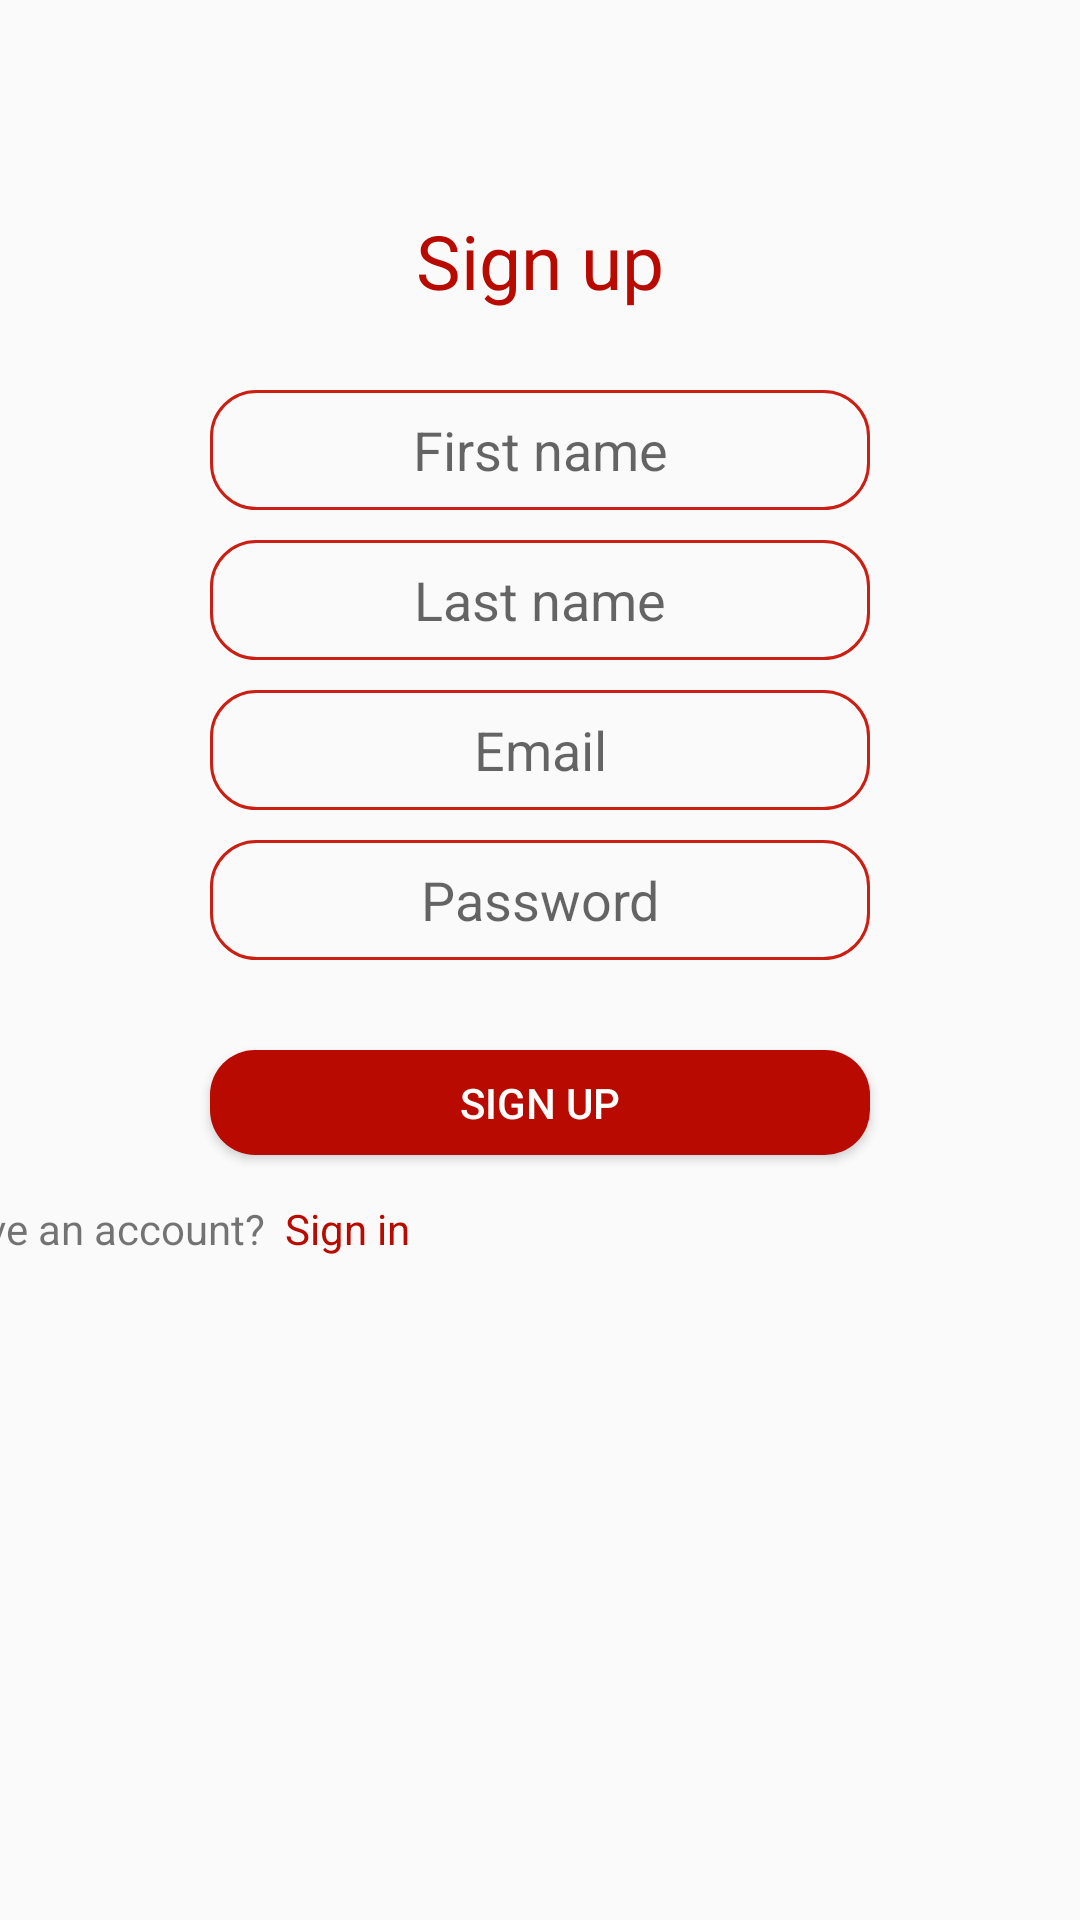

Write the Android layout XML for this screen, with the resource values it uses.
<!-- AndroidManifest.xml: application theme AppTheme -->
<!-- res/layout/registration.xml -->
<?xml version="1.0" encoding="utf-8"?>
<ScrollView
	xmlns:android="http://schemas.android.com/apk/res/android"
	android:layout_width="match_parent"
	android:layout_height="match_parent">

	<RelativeLayout
		android:orientation="horizontal"
		android:layout_width="match_parent"
		android:layout_height="match_parent">

		<TextView
			android:layout_width="wrap_content"
			android:layout_height="wrap_content"
			android:text="Sign up"
			android:textSize="25dp"
			android:textStyle="normal"
			android:layout_gravity="center"
			android:layout_marginLeft="140dp"
			android:layout_marginTop="70dp"
			android:textColor="#B90A00"
			android:layout_centerHorizontal="true"/>

		<EditText
			android:id="@+id/fname"
			android:layout_width="220dp"
			android:layout_height="40dp"
			android:layout_marginLeft="70dp"
			android:ems="10"
			android:layout_marginTop="130dp"
			android:hint="First name"
			android:inputType="text"
			android:background="@drawable/input"
			android:gravity="center"
			android:layout_centerHorizontal="true"/>

		<EditText
			android:id="@+id/lname"
			android:layout_width="220dp"
			android:layout_height="40dp"
			android:layout_marginLeft="70dp"
			android:inputType="text"
			android:ems="10"
			android:layout_marginTop="180dp"
			android:hint="Last name"
			android:background="@drawable/input"
			android:gravity="center"
			android:layout_centerHorizontal="true"/>

		<EditText
			android:id="@+id/email"
			android:layout_width="220dp"
			android:layout_height="40dp"
			android:layout_marginLeft="70dp"
			android:inputType="text"
			android:ems="10"
			android:layout_marginTop="230dp"
			android:hint="Email"
			android:background="@drawable/input"
			android:gravity="center"
			android:layout_centerHorizontal="true"/>

		<EditText
			android:id="@+id/password"
			android:layout_width="220dp"
			android:layout_height="40dp"
			android:layout_marginLeft="70dp"
			android:inputType="text"
			android:ems="10"
			android:layout_marginTop="280dp"
			android:hint="Password"
			android:background="@drawable/input"
			android:gravity="center"
			android:layout_centerHorizontal="true"/>

		<Button
			android:id="@+id/register"
			android:layout_width="220dp"
			android:layout_height="35dp"
			android:text="Sign up"
			android:layout_marginTop="350dp"
			android:background="@drawable/btn"
			android:textColor="#FFFFFF"
			android:layout_marginLeft="70dp"
			android:layout_centerHorizontal="true"/>

		<TextView
			android:layout_width="wrap_content"
			android:layout_height="wrap_content"
			android:layout_marginTop="400dp"
			android:text="Already have an account?"
			android:gravity="center"
			android:layout_centerHorizontal="true"
			android:layout_alignParentStart="true"
			android:layout_marginStart="-70dp"
			android:layout_alignParentRight="true"/>

		<TextView
			android:id="@+id/lnkLogin"
			android:layout_width="wrap_content"
			android:layout_height="wrap_content"
			android:layout_marginTop="400dp"
			android:text="Sign in"
			android:gravity="center"
			android:textColor="#B90A00"
			android:layout_centerHorizontal="true"
			android:layout_marginStart="95dp"
			android:layout_alignParentStart="true"
			android:layout_alignParentRight="true"/>

	</RelativeLayout>

</ScrollView>
<!-- resources referenced by this layout -->
<resources>
  <!-- drawable btn (drawable) -->
  <selector
      xmlns:android="http://schemas.android.com/apk/res/android">
      <item >
          <shape android:shape="rectangle" android:background="#1976d2">
  
              <solid android:color="#B90A00" />
              <corners android:radius="15dp" />
              <stroke
                 
                  
  			/>
          </shape>
      </item>
  </selector>
  <!-- drawable input (drawable) -->
  <selector
      xmlns:android="http://schemas.android.com/apk/res/android">
      <item >
          <shape android:shape="rectangle" android:background="#fafafa">
  
              <solid android:color="#fafafa" />
              <corners android:radius="15dp" />
              <stroke
                  android:width="1dp"
                  android:color="#CB1F13"
  			/>
          </shape>
      </item>
  </selector>
  <style name="AppTheme" parent="@android:style/Theme.Material.Light.DarkActionBar">
  		       
  		<item name="android:colorPrimaryDark">#B90A00</item> 
  		  <item name="android:colorPrimary">#B90A00</item> 
  
  		    </style>
</resources>
